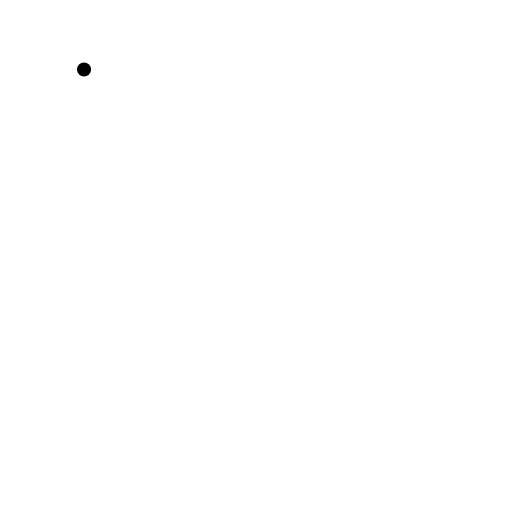
t = 0.00 s
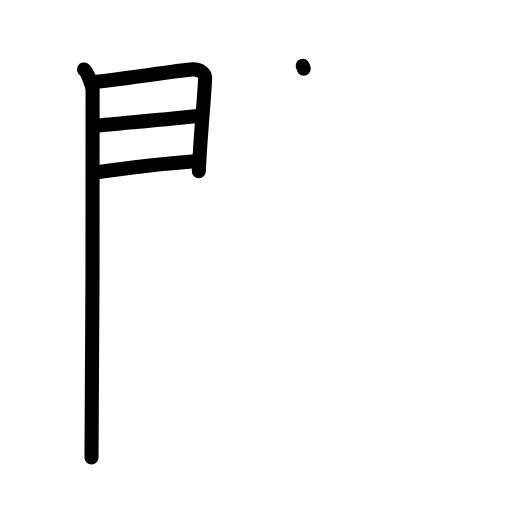
t = 4.13 s
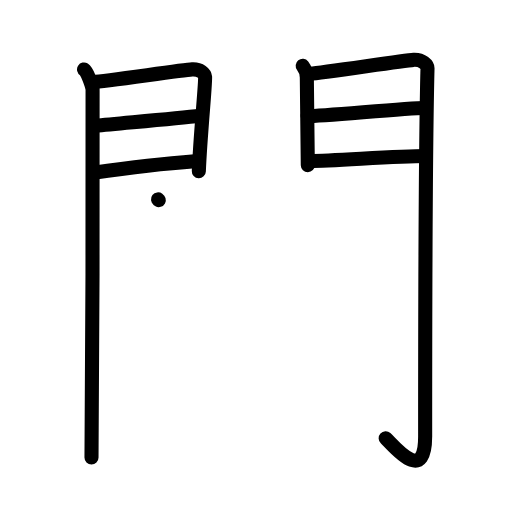
t = 8.13 s
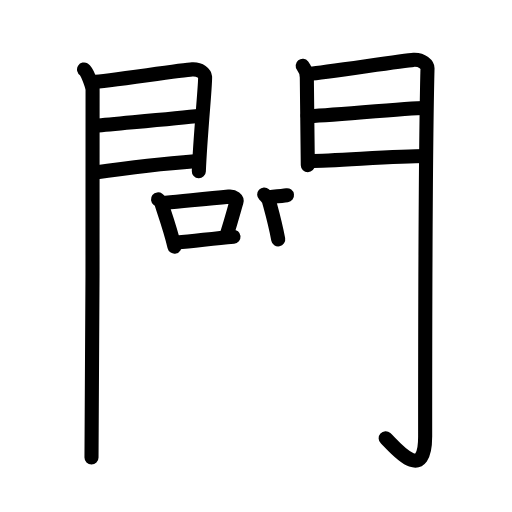
t = 12.08 s
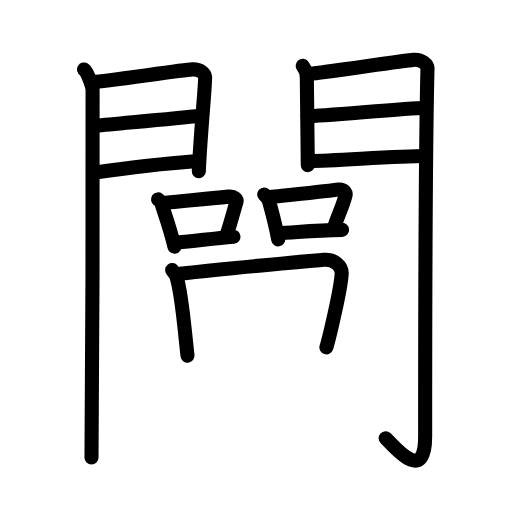
t = 15.58 s
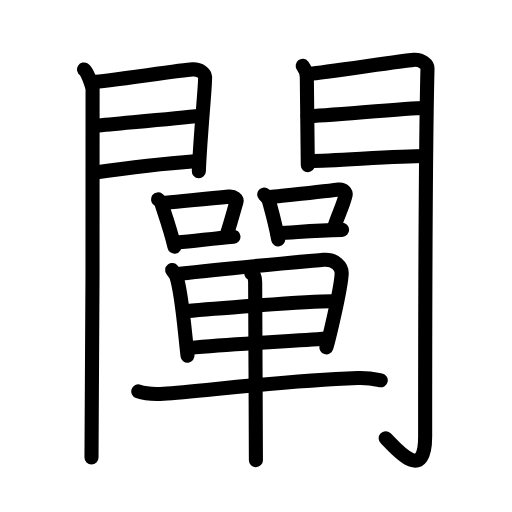
t = 20.00 s

The animated SVG that drew these frames (rendered in a browser with its animation timeline set to each time). Animation: 58 SMIL elements (animate=58); one cycle of 20.00 s.

<?xml version="1.0" encoding="UTF-8"?>
<!--
AniKanjiVG is licensed by CC-BY-SA Paul C. Sommerhoff (https://bitbucket.org/sommerhoff/anikanjivg).
AniKanjiVG uses KanjiVG which is licensed by CC-BY-SA Ulrich Apel (http://kanjivg.tagaini.net).
See also http://creativecommons.org/licenses/by-sa/3.0/
-->
<svg xmlns:kvg='http://kanjivg.tagaini.net' xmlns='http://www.w3.org/2000/svg' width='109' height='109' viewBox='0 0 109 109' style='fill:none;stroke:#000000;stroke-width:3;stroke-linecap:round;stroke-linejoin:round;' id="kvg:kanji_095e1"><g id="kvg:095e1" kvg:element="闡"><g id="kvg:095e1-g1" kvg:element="門" kvg:position="kamae" kvg:radical="general"><g id="kvg:095e1-g2" kvg:position="left"><path id="kvg:095e1-s1" kvg:type="㇑" d="M17.89,14.79c0.7,0.44,1.68,3.32,1.82,4.2c0.14,0.89-0.09,72.86-0.23,78.4"><animate attributeName="d" begin="0.0s" dur="0.5s" from="M17.89,14.79C17.89,14.79,17.89,14.79,17.89,14.79" to="M17.89,14.79c0.7,0.44,1.68,3.32,1.82,4.2" />
<animate attributeName="d" begin="0.5s" dur="0.5s" from="M17.89,14.79c0.7,0.44,1.68,3.32,1.82,4.2c0,0,0,0,0,0,0" to="M17.89,14.79c0.7,0.44,1.68,3.32,1.82,4.2c0.14,0.89-0.09,72.86-0.23,78.4" />
</path>
<path id="kvg:095e1-s2" kvg:type="㇕a" d="M19.9,17.45c2.32-0.1,18.88-2.56,21-2.68c1.76-0.1,2.68,0.87,2.76,1.63c0.13,1.17-1.01,12.17-1.33,20.04"><animate attributeName="d" begin="1.0s" dur="0.3333333333333333s" from="M19.9,17.45C19.9,17.45,19.9,17.45,19.9,17.45" to="M19.9,17.45c2.32-0.1,18.88-2.56,21-2.68" />
<animate attributeName="d" begin="1.3333333333333333s" dur="0.3333333333333333s" from="M19.9,17.45c2.32-0.1,18.88-2.56,21-2.68c0,0,0,0,0,0,0" to="M19.9,17.45c2.32-0.1,18.88-2.56,21-2.68c1.76-0.1,2.68,0.87,2.76,1.63" />
<animate attributeName="d" begin="1.6666666666666665s" dur="0.3333333333333333s" from="M19.9,17.45c2.32-0.1,18.88-2.56,21-2.68c1.76-0.1,2.68,0.87,2.76,1.63c0,0,0,0,0,0,0" to="M19.9,17.45c2.32-0.1,18.88-2.56,21-2.68c1.76-0.1,2.68,0.87,2.76,1.63c0.13,1.17-1.01,12.17-1.33,20.04" />
<animate attributeName="d" begin="0s" dur="1.0s" from="M-100,-100" to="M-100,-100" />
</path>
<path id="kvg:095e1-s3" kvg:type="㇐a" d="M20.31,26.76c5.71-0.56,16.85-1.52,22.35-2.13"><animate attributeName="d" begin="2.0s" dur="1.0s" from="M20.31,26.76C20.31,26.76,20.31,26.76,20.31,26.76" to="M20.31,26.76c5.71-0.56,16.85-1.52,22.35-2.13" />
<animate attributeName="d" begin="0s" dur="2.0s" from="M-100,-100" to="M-100,-100" />
</path>
<path id="kvg:095e1-s4" kvg:type="㇐a" d="M19.9,36.76c7.73-1.1,14.72-1.93,21.56-2.44"><animate attributeName="d" begin="3.0s" dur="1.0s" from="M19.9,36.76C19.9,36.76,19.9,36.76,19.9,36.76" to="M19.9,36.76c7.73-1.1,14.72-1.93,21.56-2.44" />
<animate attributeName="d" begin="0s" dur="3.0s" from="M-100,-100" to="M-100,-100" />
</path>
</g>
<g id="kvg:095e1-g3" kvg:position="right"><path id="kvg:095e1-s5" kvg:type="㇑" d="M64.44,14.01c0.44,0.55,0.88,1.74,0.88,2.48c0,0.74,0.21,18.31,0.21,18.67"><animate attributeName="d" begin="4.0s" dur="0.5s" from="M64.44,14.01C64.44,14.01,64.44,14.01,64.44,14.01" to="M64.44,14.01c0.44,0.55,0.88,1.74,0.88,2.48" />
<animate attributeName="d" begin="4.5s" dur="0.5s" from="M64.44,14.01c0.44,0.55,0.88,1.74,0.88,2.48c0,0,0,0,0,0,0" to="M64.44,14.01c0.44,0.55,0.88,1.74,0.88,2.48c0,0.74,0.21,18.31,0.21,18.67" />
<animate attributeName="d" begin="0s" dur="4.0s" from="M-100,-100" to="M-100,-100" />
</path>
<path id="kvg:095e1-s6" kvg:type="㇆a" d="M66.05,15.66c2.49-0.11,19.71-2.79,21.99-2.92c1.9-0.11,2.98,1.15,2.97,1.8c-0.49,19.46-0.5,64.29-0.5,78.4c0,10.56-6.95,1.66-8.4,0.36"><animate attributeName="d" begin="5.0s" dur="0.25s" from="M66.05,15.66C66.05,15.66,66.05,15.66,66.05,15.66" to="M66.05,15.66c2.49-0.11,19.71-2.79,21.99-2.92" />
<animate attributeName="d" begin="5.25s" dur="0.25s" from="M66.05,15.66c2.49-0.11,19.71-2.79,21.99-2.92c0,0,0,0,0,0,0" to="M66.05,15.66c2.49-0.11,19.71-2.79,21.99-2.92c1.9-0.11,2.98,1.15,2.97,1.8" />
<animate attributeName="d" begin="5.5s" dur="0.25s" from="M66.05,15.66c2.49-0.11,19.71-2.79,21.99-2.92c1.9-0.11,2.98,1.15,2.97,1.8c0,0,0,0,0,0,0" to="M66.05,15.66c2.49-0.11,19.71-2.79,21.99-2.92c1.9-0.11,2.98,1.15,2.97,1.8c-0.49,19.46-0.5,64.29-0.5,78.4" />
<animate attributeName="d" begin="5.75s" dur="0.25s" from="M66.05,15.66c2.49-0.11,19.71-2.79,21.99-2.92c1.9-0.11,2.98,1.15,2.97,1.8c-0.49,19.46-0.5,64.29-0.5,78.4c0,0,0,0,0,0,0" to="M66.05,15.66c2.49-0.11,19.71-2.79,21.99-2.92c1.9-0.11,2.98,1.15,2.97,1.8c-0.49,19.46-0.5,64.29-0.5,78.4c0,10.56-6.95,1.66-8.4,0.36" />
<animate attributeName="d" begin="0s" dur="5.0s" from="M-100,-100" to="M-100,-100" />
</path>
<path id="kvg:095e1-s7" kvg:type="㇐a" d="M65.49,24.72c3.38,0,21.09-1.74,24.9-1.74"><animate attributeName="d" begin="6.0s" dur="1.0s" from="M65.49,24.72C65.49,24.72,65.49,24.72,65.49,24.72" to="M65.49,24.72c3.38,0,21.09-1.74,24.9-1.74" />
<animate attributeName="d" begin="0s" dur="6.0s" from="M-100,-100" to="M-100,-100" />
</path>
<path id="kvg:095e1-s8" kvg:type="㇐a" d="M66.05,34.26c4.99,0,18.09-1.06,24.55-1.06"><animate attributeName="d" begin="7.0s" dur="1.0s" from="M66.05,34.26C66.05,34.26,66.05,34.26,66.05,34.26" to="M66.05,34.26c4.99,0,18.09-1.06,24.55-1.06" />
<animate attributeName="d" begin="0s" dur="7.0s" from="M-100,-100" to="M-100,-100" />
</path>
</g>
</g>
<g id="kvg:095e1-g4" kvg:element="單"><g id="kvg:095e1-g5" kvg:position="top"><g id="kvg:095e1-g6" kvg:element="口" kvg:position="left"><path id="kvg:095e1-s9" kvg:type="㇑" d="M33.64,42.45c0.26,0.2,0.56,0.35,0.64,0.61c0.74,2.27,2.11,6.12,2.86,9.45"><animate attributeName="d" begin="8.0s" dur="0.5s" from="M33.64,42.45C33.64,42.45,33.64,42.45,33.64,42.45" to="M33.64,42.45c0.26,0.2,0.56,0.35,0.64,0.61" />
<animate attributeName="d" begin="8.5s" dur="0.5s" from="M33.64,42.45c0.26,0.2,0.56,0.35,0.64,0.61c0,0,0,0,0,0,0" to="M33.64,42.45c0.26,0.2,0.56,0.35,0.64,0.61c0.74,2.27,2.11,6.12,2.86,9.45" />
<animate attributeName="d" begin="0s" dur="8.0s" from="M-100,-100" to="M-100,-100" />
</path>
<path id="kvg:095e1-s10" kvg:type="㇕b" d="M35.27,43.17c4.83-0.48,8.99-0.83,13.44-1.31c1.12-0.12,1.79,0.56,1.63,1.11c-0.67,2.29-0.92,3.34-2.1,7.15"><animate attributeName="d" begin="9.0s" dur="0.3333333333333333s" from="M35.27,43.17C35.27,43.17,35.27,43.17,35.27,43.17" to="M35.27,43.17c4.83-0.48,8.99-0.83,13.44-1.31" />
<animate attributeName="d" begin="9.333333333333334s" dur="0.3333333333333333s" from="M35.27,43.17c4.83-0.48,8.99-0.83,13.44-1.31c0,0,0,0,0,0,0" to="M35.27,43.17c4.83-0.48,8.99-0.83,13.44-1.31c1.12-0.12,1.79,0.56,1.63,1.11" />
<animate attributeName="d" begin="9.666666666666666s" dur="0.3333333333333333s" from="M35.27,43.17c4.83-0.48,8.99-0.83,13.44-1.31c1.12-0.12,1.79,0.56,1.63,1.11c0,0,0,0,0,0,0" to="M35.27,43.17c4.83-0.48,8.99-0.83,13.44-1.31c1.12-0.12,1.79,0.56,1.63,1.11c-0.67,2.29-0.92,3.34-2.1,7.15" />
<animate attributeName="d" begin="0s" dur="9.0s" from="M-100,-100" to="M-100,-100" />
</path>
<path id="kvg:095e1-s11" kvg:type="㇐b" d="M37.69,51.62c3.6-0.29,7.07-0.78,12.02-1.23"><animate attributeName="d" begin="10.0s" dur="1.0s" from="M37.69,51.62C37.69,51.62,37.69,51.62,37.69,51.62" to="M37.69,51.62c3.6-0.29,7.07-0.78,12.02-1.23" />
<animate attributeName="d" begin="0s" dur="10.0s" from="M-100,-100" to="M-100,-100" />
</path>
</g>
<g id="kvg:095e1-g7" kvg:element="口" kvg:position="right"><path id="kvg:095e1-s12" kvg:type="㇑" d="M56.24,41.41c0.23,0.21,0.92,0.99,0.99,1.27c0.66,2.44,1.33,4.69,2,8.28"><animate attributeName="d" begin="11.0s" dur="0.5s" from="M56.24,41.41C56.24,41.41,56.24,41.41,56.24,41.41" to="M56.24,41.41c0.23,0.21,0.92,0.99,0.99,1.27" />
<animate attributeName="d" begin="11.5s" dur="0.5s" from="M56.24,41.41c0.23,0.21,0.92,0.99,0.99,1.27c0,0,0,0,0,0,0" to="M56.24,41.41c0.23,0.21,0.92,0.99,0.99,1.27c0.66,2.44,1.33,4.69,2,8.28" />
<animate attributeName="d" begin="0s" dur="11.0s" from="M-100,-100" to="M-100,-100" />
</path>
<path id="kvg:095e1-s13" kvg:type="㇕b" d="M57.44,41.96c5.48-0.57,10.72-1.09,14.68-1.61c0.99-0.13,1.59,0.6,1.45,1.2c-0.59,2.46-1.71,4.41-2.49,7.08"><animate attributeName="d" begin="12.0s" dur="0.3333333333333333s" from="M57.44,41.96C57.44,41.96,57.44,41.96,57.44,41.96" to="M57.44,41.96c5.48-0.57,10.72-1.09,14.68-1.61" />
<animate attributeName="d" begin="12.333333333333334s" dur="0.3333333333333333s" from="M57.44,41.96c5.48-0.57,10.72-1.09,14.68-1.61c0,0,0,0,0,0,0" to="M57.44,41.96c5.48-0.57,10.72-1.09,14.68-1.61c0.99-0.13,1.59,0.6,1.45,1.2" />
<animate attributeName="d" begin="12.666666666666666s" dur="0.3333333333333333s" from="M57.44,41.96c5.48-0.57,10.72-1.09,14.68-1.61c0.99-0.13,1.59,0.6,1.45,1.2c0,0,0,0,0,0,0" to="M57.44,41.96c5.48-0.57,10.72-1.09,14.68-1.61c0.99-0.13,1.59,0.6,1.45,1.2c-0.59,2.46-1.71,4.41-2.49,7.08" />
<animate attributeName="d" begin="0s" dur="12.0s" from="M-100,-100" to="M-100,-100" />
</path>
<path id="kvg:095e1-s14" kvg:type="㇐b" d="M59.05,49.68c4.21-0.2,7.57-0.66,13.78-0.74"><animate attributeName="d" begin="13.0s" dur="1.0s" from="M59.05,49.68C59.05,49.68,59.05,49.68,59.05,49.68" to="M59.05,49.68c4.21-0.2,7.57-0.66,13.78-0.74" />
<animate attributeName="d" begin="0s" dur="13.0s" from="M-100,-100" to="M-100,-100" />
</path>
</g>
</g>
<g id="kvg:095e1-g8" kvg:position="bottom"><g id="kvg:095e1-g9" kvg:element="甲" kvg:part="1"><g id="kvg:095e1-g10" kvg:element="田" kvg:partial="true"><path id="kvg:095e1-s15" kvg:type="㇑" d="M36.65,57.48c0.26,0.34,0.74,0.93,0.88,1.35c1.17,3.47,1.65,10.45,2.39,16.89"><animate attributeName="d" begin="14.0s" dur="0.5s" from="M36.65,57.48C36.65,57.48,36.65,57.48,36.65,57.48" to="M36.65,57.48c0.26,0.34,0.74,0.93,0.88,1.35" />
<animate attributeName="d" begin="14.5s" dur="0.5s" from="M36.65,57.48c0.26,0.34,0.74,0.93,0.88,1.35c0,0,0,0,0,0,0" to="M36.65,57.48c0.26,0.34,0.74,0.93,0.88,1.35c1.17,3.47,1.65,10.45,2.39,16.89" />
<animate attributeName="d" begin="0s" dur="14.0s" from="M-100,-100" to="M-100,-100" />
</path>
<path id="kvg:095e1-s16" kvg:type="㇕" d="M38.33,58.3c9.74-1.16,23.83-2.38,30.53-2.98c2.46-0.22,3.95,1.47,3.88,2.93c-0.17,3.47-2.81,14.24-3.25,15.69"><animate attributeName="d" begin="15.0s" dur="0.3333333333333333s" from="M38.33,58.3C38.33,58.3,38.33,58.3,38.33,58.3" to="M38.33,58.3c9.74-1.16,23.83-2.38,30.53-2.98" />
<animate attributeName="d" begin="15.333333333333334s" dur="0.3333333333333333s" from="M38.33,58.3c9.74-1.16,23.83-2.38,30.53-2.98c0,0,0,0,0,0,0" to="M38.33,58.3c9.74-1.16,23.83-2.38,30.53-2.98c2.46-0.22,3.95,1.47,3.88,2.93" />
<animate attributeName="d" begin="15.666666666666666s" dur="0.3333333333333333s" from="M38.33,58.3c9.74-1.16,23.83-2.38,30.53-2.98c2.46-0.22,3.95,1.47,3.88,2.93c0,0,0,0,0,0,0" to="M38.33,58.3c9.74-1.16,23.83-2.38,30.53-2.98c2.46-0.22,3.95,1.47,3.88,2.93c-0.17,3.47-2.81,14.24-3.25,15.69" />
<animate attributeName="d" begin="0s" dur="15.0s" from="M-100,-100" to="M-100,-100" />
</path>
<path id="kvg:095e1-s17" kvg:type="㇐" d="M39.81,66.21c2.93-0.28,27.48-2.25,31.55-2.06"><animate attributeName="d" begin="16.0s" dur="1.0s" from="M39.81,66.21C39.81,66.21,39.81,66.21,39.81,66.21" to="M39.81,66.21c2.93-0.28,27.48-2.25,31.55-2.06" />
<animate attributeName="d" begin="0s" dur="16.0s" from="M-100,-100" to="M-100,-100" />
</path>
<path id="kvg:095e1-s18" kvg:type="㇐" d="M40.27,74.07c10.05-0.93,20.01-1.33,29.29-2"><animate attributeName="d" begin="17.0s" dur="1.0s" from="M40.27,74.07C40.27,74.07,40.27,74.07,40.27,74.07" to="M40.27,74.07c10.05-0.93,20.01-1.33,29.29-2" />
<animate attributeName="d" begin="0s" dur="17.0s" from="M-100,-100" to="M-100,-100" />
</path>
</g>
</g>
<g id="kvg:095e1-g11" kvg:element="一"><path id="kvg:095e1-s19" kvg:type="㇐" d="M29.44,83.33c1.4,0.49,3.98,0.57,5.38,0.49c7.79-0.45,23.82-2.66,41.33-3.34c2.34-0.09,3.74,0.24,4.91,0.48"><animate attributeName="d" begin="18.0s" dur="0.3333333333333333s" from="M29.44,83.33C29.44,83.33,29.44,83.33,29.44,83.33" to="M29.44,83.33c1.4,0.49,3.98,0.57,5.38,0.49" />
<animate attributeName="d" begin="18.333333333333332s" dur="0.3333333333333333s" from="M29.44,83.33c1.4,0.49,3.98,0.57,5.38,0.49c0,0,0,0,0,0,0" to="M29.44,83.33c1.4,0.49,3.98,0.57,5.38,0.49c7.79-0.45,23.82-2.66,41.33-3.34" />
<animate attributeName="d" begin="18.666666666666668s" dur="0.3333333333333333s" from="M29.44,83.33c1.4,0.49,3.98,0.57,5.38,0.49c7.79-0.45,23.82-2.66,41.33-3.34c0,0,0,0,0,0,0" to="M29.44,83.33c1.4,0.49,3.98,0.57,5.38,0.49c7.79-0.45,23.82-2.66,41.33-3.34c2.34-0.09,3.74,0.24,4.91,0.48" />
<animate attributeName="d" begin="0s" dur="18.0s" from="M-100,-100" to="M-100,-100" />
</path>
</g>
<g id="kvg:095e1-g12" kvg:element="甲" kvg:part="2"><g id="kvg:095e1-g13" kvg:element="丨"><path id="kvg:095e1-s20" kvg:type="㇑" d="M53.5,58.19c0.5,0.26,0.82,0.98,0.82,1.86c0.03,4.46,0.15,36.46,0.16,37.91"><animate attributeName="d" begin="19.0s" dur="0.5s" from="M53.5,58.19C53.5,58.19,53.5,58.19,53.5,58.19" to="M53.5,58.19c0.5,0.26,0.82,0.98,0.82,1.86" />
<animate attributeName="d" begin="19.5s" dur="0.5s" from="M53.5,58.19c0.5,0.26,0.82,0.98,0.82,1.86c0,0,0,0,0,0,0" to="M53.5,58.19c0.5,0.26,0.82,0.98,0.82,1.86c0.03,4.46,0.15,36.46,0.16,37.91" />
<animate attributeName="d" begin="0s" dur="19.0s" from="M-100,-100" to="M-100,-100" />
</path>
</g>
</g>
</g>
</g>
</g>
</svg>
